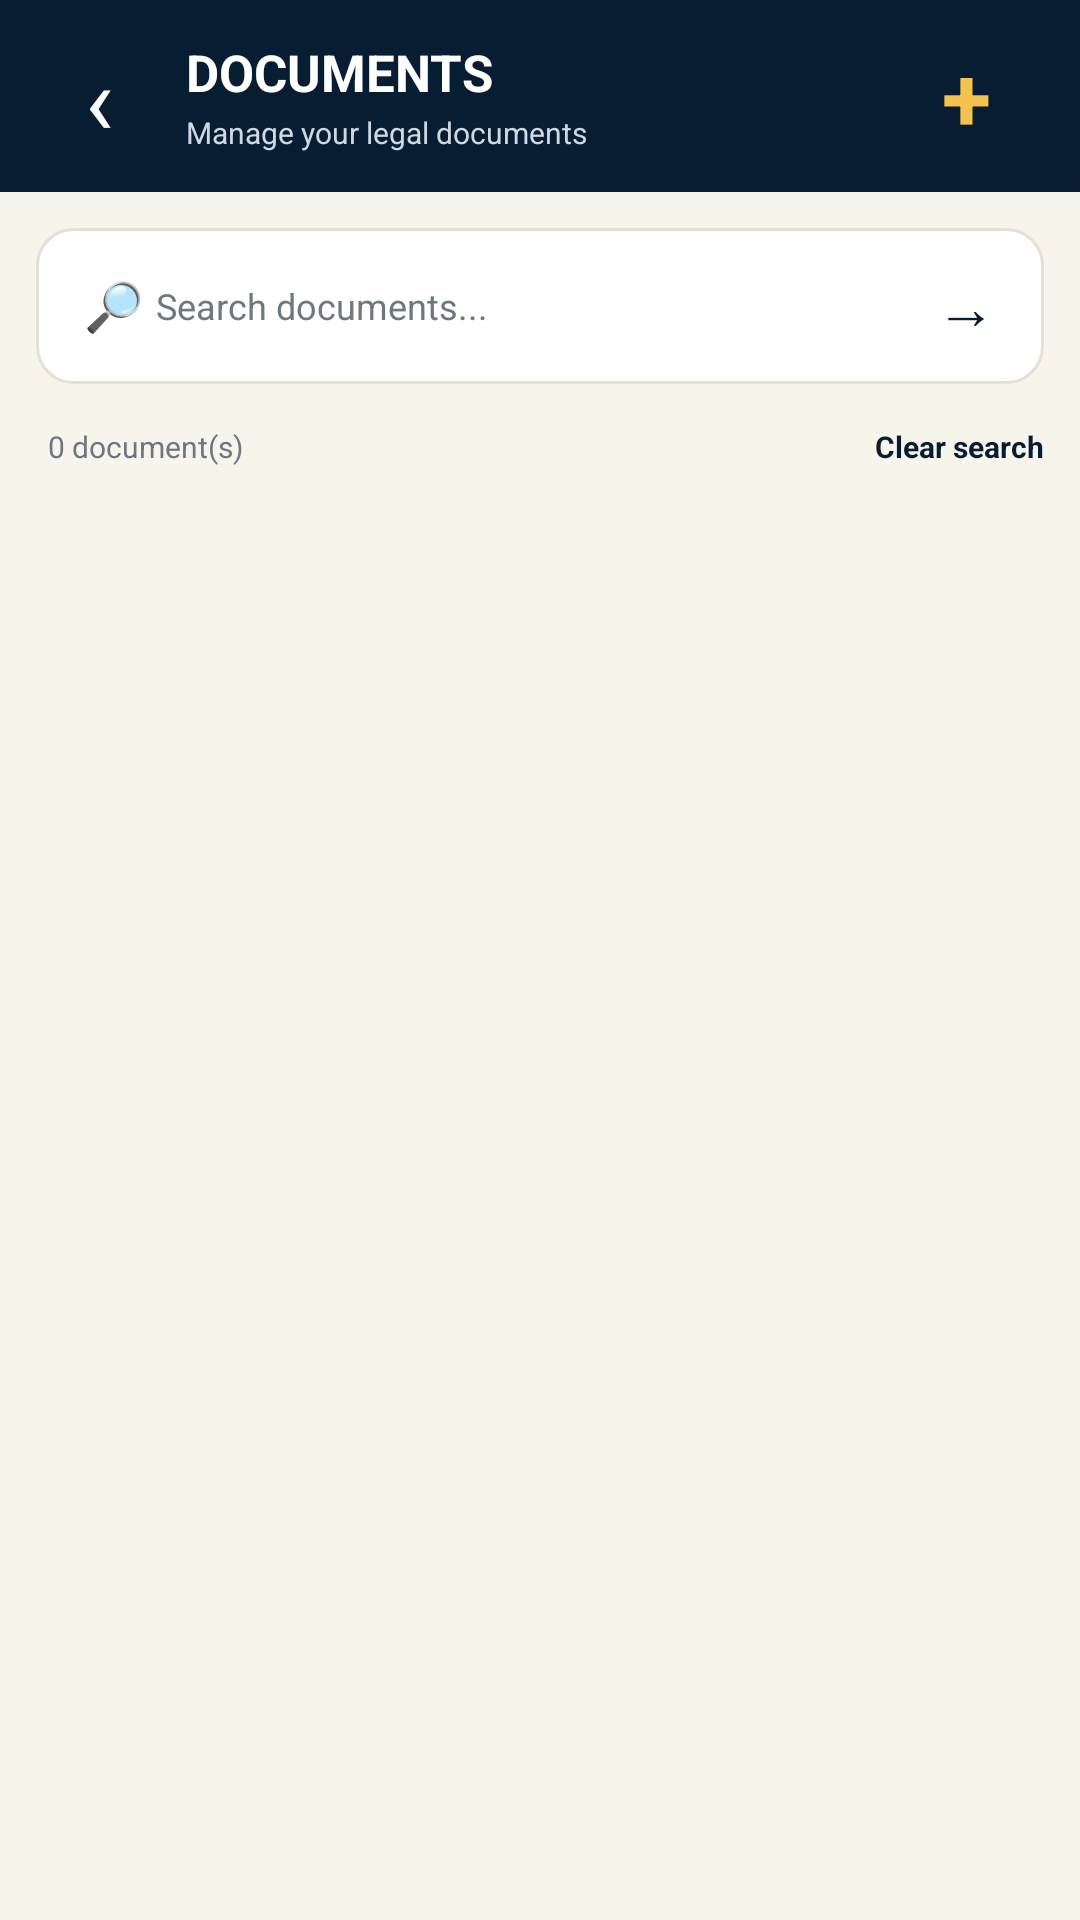

Produce the Android XML layout that renders to this screen, including the resource entries it uses.
<!-- AndroidManifest.xml: application theme Theme.Vidhisetu -->
<!-- res/layout/activity_lawyer_documents.xml -->
<?xml version="1.0" encoding="utf-8"?>
<LinearLayout
    xmlns:android="http://schemas.android.com/apk/res/android"
    android:layout_width="match_parent"
    android:layout_height="match_parent"
    android:orientation="vertical"
    android:background="@color/vs_background">

    

    <LinearLayout
        android:layout_width="match_parent"
        android:layout_height="64dp"
        android:background="@color/vs_navy"
        android:gravity="center_vertical"
        android:paddingStart="12dp"
        android:paddingEnd="16dp">

        <TextView
            android:id="@+id/backButton"
            android:layout_width="42dp"
            android:layout_height="42dp"
            android:gravity="center"
            android:text="‹"
            android:textColor="@android:color/white"
            android:textSize="32sp"
            android:clickable="true"
            android:focusable="true" />

        <LinearLayout
            android:layout_width="0dp"
            android:layout_height="wrap_content"
            android:layout_weight="1"
            android:layout_marginStart="8dp"
            android:orientation="vertical">

            <TextView
                android:layout_width="wrap_content"
                android:layout_height="wrap_content"
                android:text="DOCUMENTS"
                android:textColor="@android:color/white"
                android:textSize="17sp"
                android:textStyle="bold" />

            <TextView
                android:layout_width="wrap_content"
                android:layout_height="wrap_content"
                android:layout_marginTop="2dp"
                android:text="Manage your legal documents"
                android:textColor="@color/vs_nav_inactive"
                android:textSize="10sp" />

        </LinearLayout>

        <TextView
            android:id="@+id/addDocumentButton"
            android:layout_width="44dp"
            android:layout_height="44dp"
            android:gravity="center"
            android:text="+"
            android:textColor="@color/vs_gold"
            android:textSize="30sp"
            android:textStyle="bold"
            android:clickable="true"
            android:focusable="true" />

    </LinearLayout>


    

    <LinearLayout
        android:layout_width="match_parent"
        android:layout_height="52dp"
        android:layout_marginStart="12dp"
        android:layout_marginTop="12dp"
        android:layout_marginEnd="12dp"
        android:background="@drawable/search_background"
        android:gravity="center_vertical"
        android:paddingStart="12dp"
        android:paddingEnd="6dp">

        <TextView
            android:layout_width="28dp"
            android:layout_height="match_parent"
            android:gravity="center"
            android:text="🔎"
            android:textSize="16sp" />

        <EditText
            android:id="@+id/searchInput"
            android:layout_width="0dp"
            android:layout_height="match_parent"
            android:layout_weight="1"
            android:background="@android:color/transparent"
            android:hint="Search documents..."
            android:singleLine="true"
            android:textColor="@color/vs_primary_text"
            android:textColorHint="@color/vs_secondary_text"
            android:textSize="12sp" />

        <TextView
            android:id="@+id/searchButton"
            android:layout_width="40dp"
            android:layout_height="40dp"
            android:gravity="center"
            android:text="→"
            android:textColor="@color/vs_navy"
            android:textSize="20sp"
            android:clickable="true"
            android:focusable="true" />

    </LinearLayout>


    

    <LinearLayout
        android:layout_width="match_parent"
        android:layout_height="42dp"
        android:gravity="center_vertical"
        android:paddingStart="16dp"
        android:paddingEnd="12dp">

        <TextView
            android:id="@+id/documentCountText"
            android:layout_width="0dp"
            android:layout_height="wrap_content"
            android:layout_weight="1"
            android:text="0 document(s)"
            android:textColor="@color/vs_secondary_text"
            android:textSize="10sp" />

        <TextView
            android:id="@+id/clearSearchButton"
            android:layout_width="wrap_content"
            android:layout_height="wrap_content"
            android:text="Clear search"
            android:textColor="@color/vs_navy"
            android:textSize="10sp"
            android:textStyle="bold"
            android:clickable="true"
            android:focusable="true" />

    </LinearLayout>


    

    <ScrollView
        android:layout_width="match_parent"
        android:layout_height="0dp"
        android:layout_weight="1"
        android:fillViewport="true">

        <LinearLayout
            android:id="@+id/documentsContainer"
            android:layout_width="match_parent"
            android:layout_height="wrap_content"
            android:orientation="vertical"
            android:paddingStart="12dp"
            android:paddingEnd="12dp"
            android:paddingBottom="20dp">

        </LinearLayout>

    </ScrollView>


    

    <TextView
        android:id="@+id/emptyText"
        android:layout_width="match_parent"
        android:layout_height="wrap_content"
        android:gravity="center"
        android:padding="20dp"
        android:text="No documents added yet."
        android:textColor="@color/vs_secondary_text"
        android:textSize="11sp"
        android:visibility="gone" />

</LinearLayout>
<!-- resources referenced by this layout -->
<resources>
  <color name="vs_background">#F7F4EC</color>
  <color name="vs_gold">#F4C24F</color>
  <color name="vs_nav_inactive">#D0D9E2</color>
  <color name="vs_navy">#071D32</color>
  <color name="vs_primary_text">#071D32</color>
  <color name="vs_secondary_text">#6E7780</color>
  <!-- drawable search_background (drawable) -->
  <?xml version="1.0" encoding="utf-8"?>
  <shape xmlns:android="http://schemas.android.com/apk/res/android">
  
      <solid android:color="@color/vs_card" />
  
      <corners android:radius="12dp" />
  
      <stroke
          android:width="1dp"
          android:color="@color/vs_border" />
  
  </shape>
  <style name="Theme.Vidhisetu" parent="Base.Theme.Vidhisetu" />
  <color name="vs_card">#FFFFFF</color>
  <color name="vs_border">#E5E0D6</color>
  <style name="Base.Theme.Vidhisetu" parent="Theme.Material3.DayNight.NoActionBar">
          
          
      </style>
</resources>
